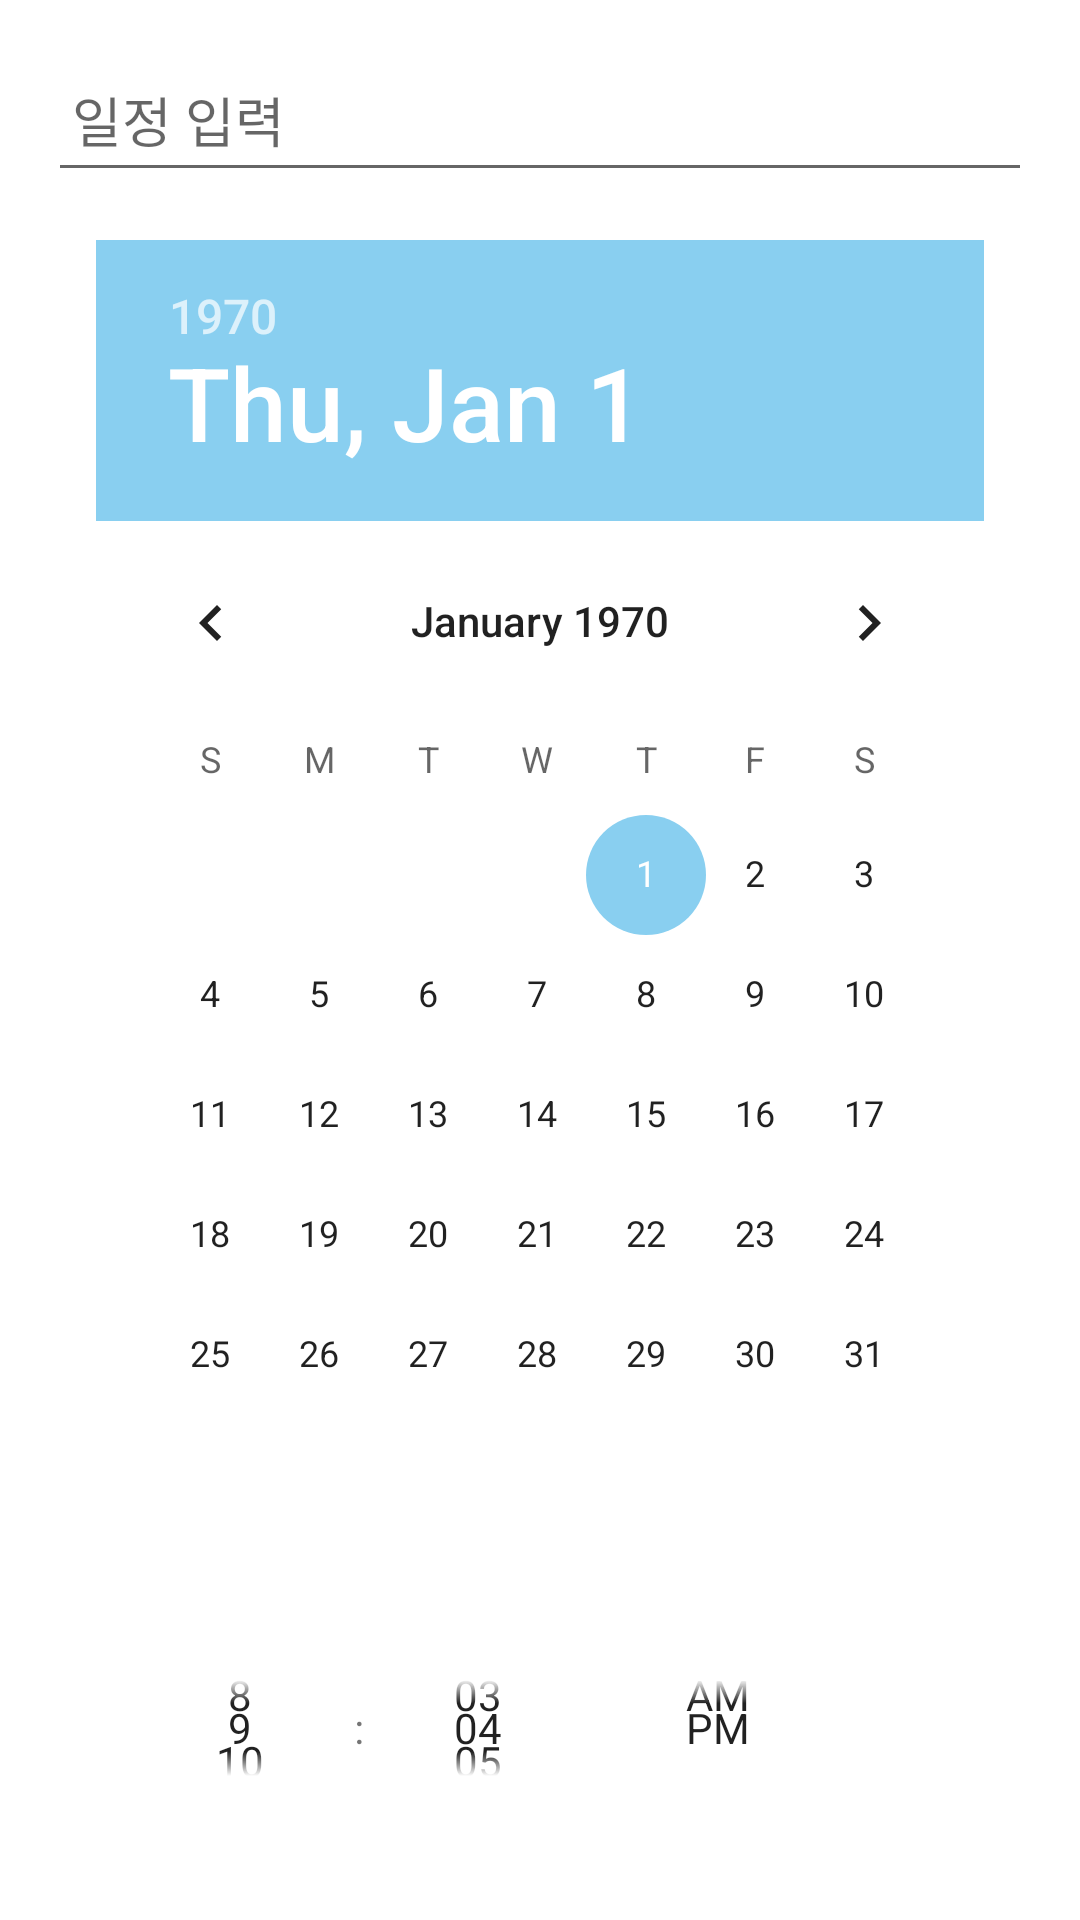

The Android layout XML behind this screen, and the referenced resources:
<!-- AndroidManifest.xml: application theme Theme.MyApplication -->
<!-- res/layout/dialog_add_time.xml -->
<?xml version="1.0" encoding="utf-8"?>

<LinearLayout
    xmlns:android="http://schemas.android.com/apk/res/android"
    android:layout_width="match_parent"
    android:layout_height="match_parent"
    android:orientation="vertical"
    android:padding="16dp">

    <EditText
        android:id="@+id/etplanName"
        android:layout_width="match_parent"
        android:layout_height="wrap_content"
        android:minHeight="48dp"
        android:hint="일정 입력"
        android:padding="8dp" />

    <DatePicker
        android:id="@+id/datePicker"
        android:layout_width="wrap_content"
        android:layout_height="wrap_content"
        android:layout_margin="8dp"
        android:padding="8dp" />

    <TimePicker
        android:id="@+id/timePicker"
        android:layout_width="wrap_content"
        android:layout_height="wrap_content"
        android:timePickerMode="spinner"
        android:layout_margin="8dp"
        android:padding="8dp" />

    <Button
        android:id="@+id/btnstore"
        android:layout_width="match_parent"
        android:layout_height="wrap_content"
        android:text="저장" />

</LinearLayout>
<!-- resources referenced by this layout -->
<resources>
  <style name="Theme.MyApplication" parent="Theme.MaterialComponents.DayNight.DarkActionBar">
          
          <item name="colorPrimary">@color/tool_bar</item>
          <item name="colorPrimaryVariant">@color/tool_bar</item>
          <item name="colorOnPrimary">@color/white</item>
          
          <item name="colorSecondary">@color/baby_blue</item>
          <item name="colorSecondaryVariant">@color/true_blue</item>
          <item name="colorOnSecondary">@color/black</item>
          
          <item name="android:statusBarColor">@color/tool_bar</item>
          
      </style>
  <color name="tool_bar">#B8E2F2</color>
  <color name="white">#FFFFFFFF</color>
  <color name="baby_blue">#89CFF0</color>
  <color name="true_blue">#0073CF</color>
  <color name="black">#FF000000</color>
</resources>
